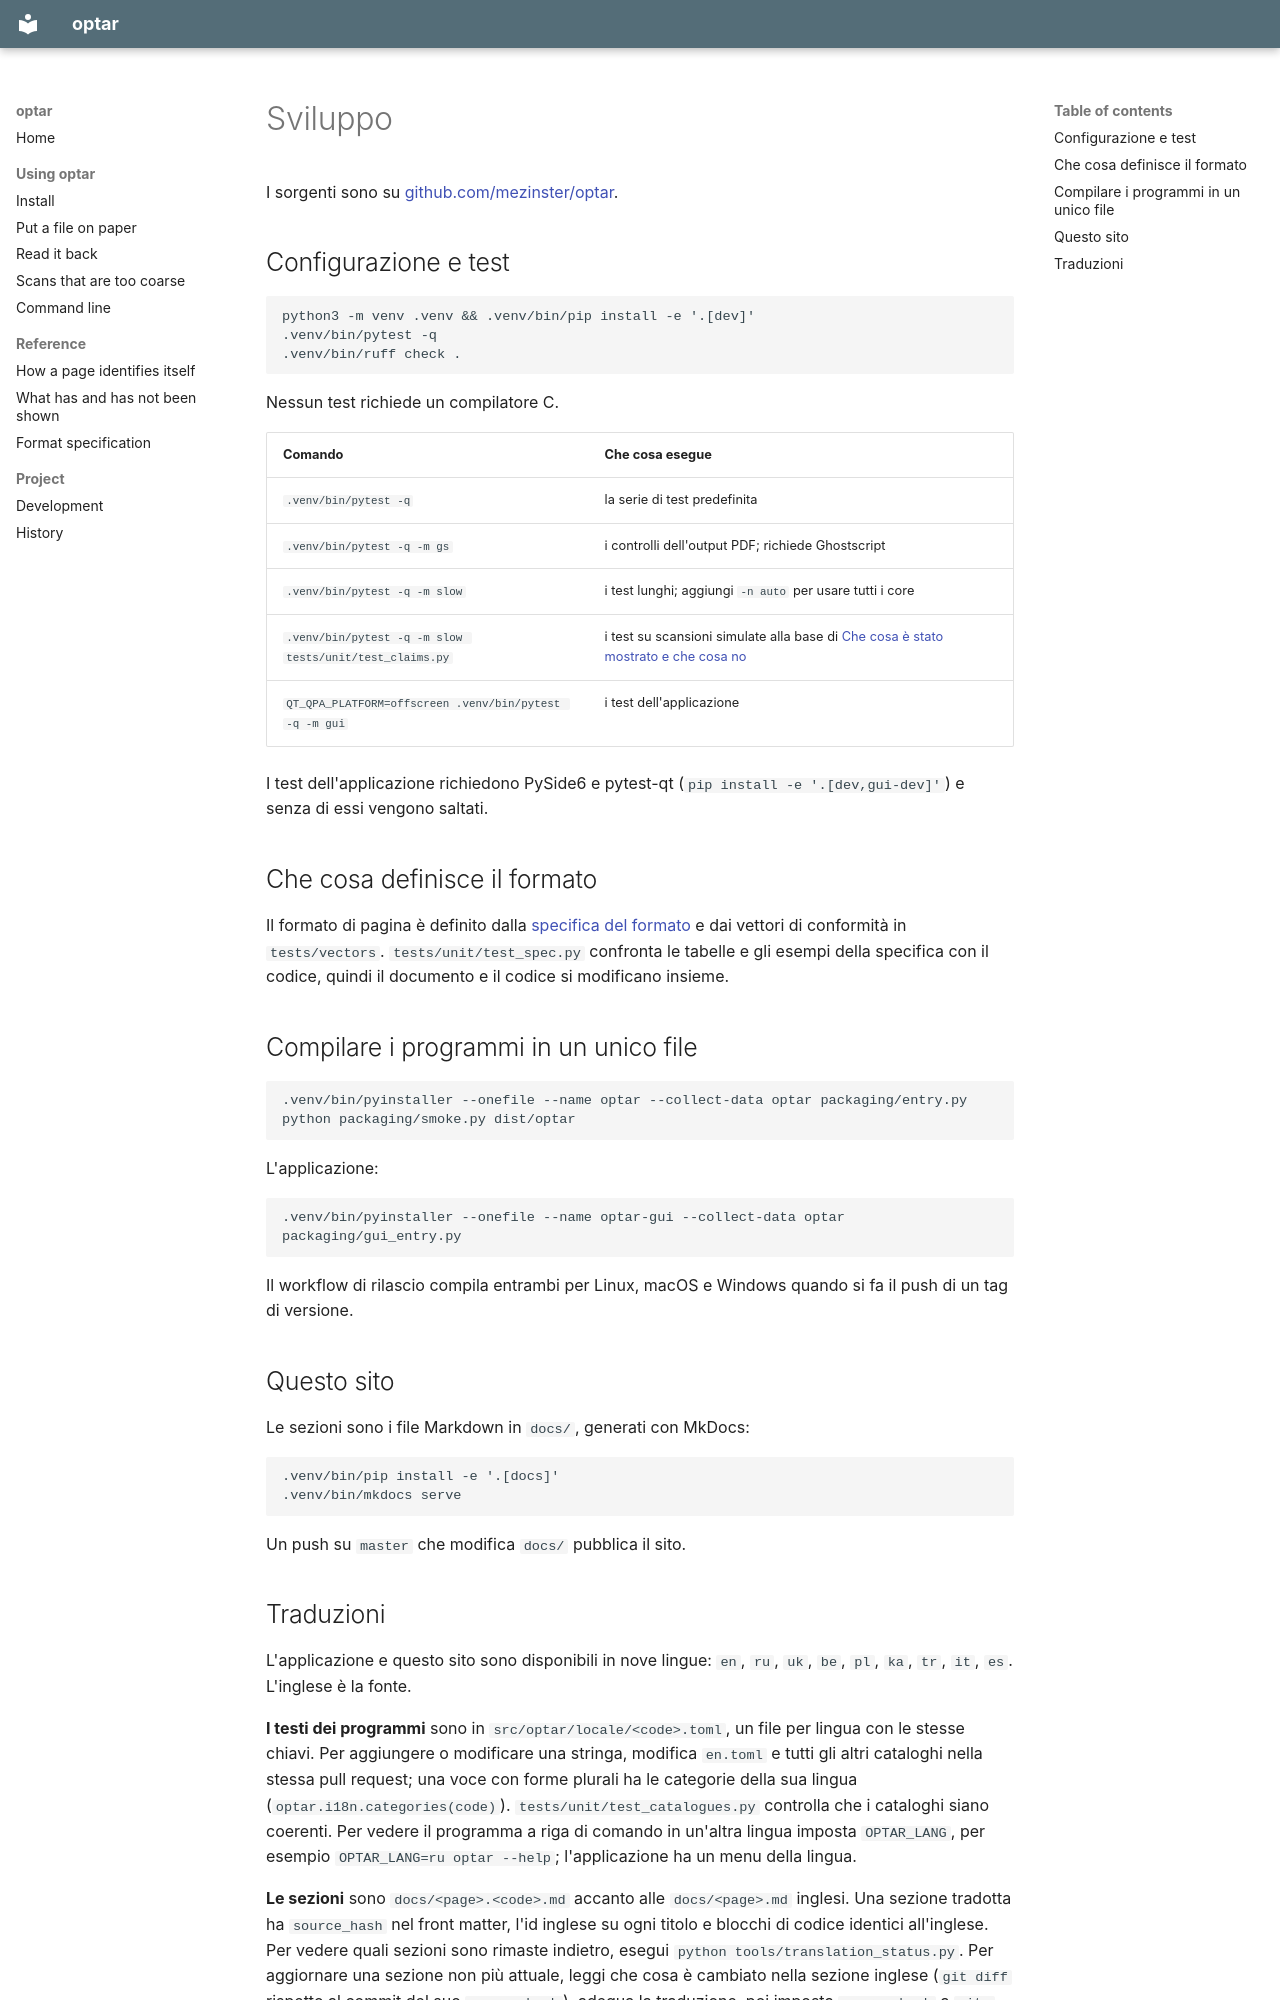

repository: mezinster/optar · page: development.it/index.html · generator: mkdocs

---
source_hash: f5551682033e226e7bf557d24edd97efecf26b2d
---

# Sviluppo { #development }

I sorgenti sono su [github.com/mezinster/optar](https://github.com/mezinster/optar).

## Configurazione e test { #setup-and-tests }

    python3 -m venv .venv && .venv/bin/pip install -e '.[dev]'
    .venv/bin/pytest -q
    .venv/bin/ruff check .

Nessun test richiede un compilatore C.

| Comando | Che cosa esegue |
|---|---|
| `.venv/bin/pytest -q` | la serie di test predefinita |
| `.venv/bin/pytest -q -m gs` | i controlli dell'output PDF; richiede Ghostscript |
| `.venv/bin/pytest -q -m slow` | i test lunghi; aggiungi `-n auto` per usare tutti i core |
| `.venv/bin/pytest -q -m slow tests/unit/test_claims.py` | i test su scansioni simulate alla base di [Che cosa è stato mostrato e che cosa no](evidence.md) |
| `QT_QPA_PLATFORM=offscreen .venv/bin/pytest -q -m gui` | i test dell'applicazione |

I test dell'applicazione richiedono PySide6 e pytest-qt
(`pip install -e '.[dev,gui-dev]'`) e senza di essi vengono saltati.

## Che cosa definisce il formato { #what-defines-the-format }

Il formato di pagina è definito dalla [specifica del formato](format.md) e
dai vettori di conformità in `tests/vectors`. `tests/unit/test_spec.py`
confronta le tabelle e gli esempi della specifica con il codice, quindi il
documento e il codice si modificano insieme.

## Compilare i programmi in un unico file { #building-the-one-file-programs }

    .venv/bin/pyinstaller --onefile --name optar --collect-data optar packaging/entry.py
    python packaging/smoke.py dist/optar

L'applicazione:

    .venv/bin/pyinstaller --onefile --name optar-gui --collect-data optar packaging/gui_entry.py

Il workflow di rilascio compila entrambi per Linux, macOS e Windows quando
si fa il push di un tag di versione.

## Questo sito { #this-site }

Le sezioni sono i file Markdown in `docs/`, generati con MkDocs:

    .venv/bin/pip install -e '.[docs]'
    .venv/bin/mkdocs serve

Un push su `master` che modifica `docs/` pubblica il sito.
